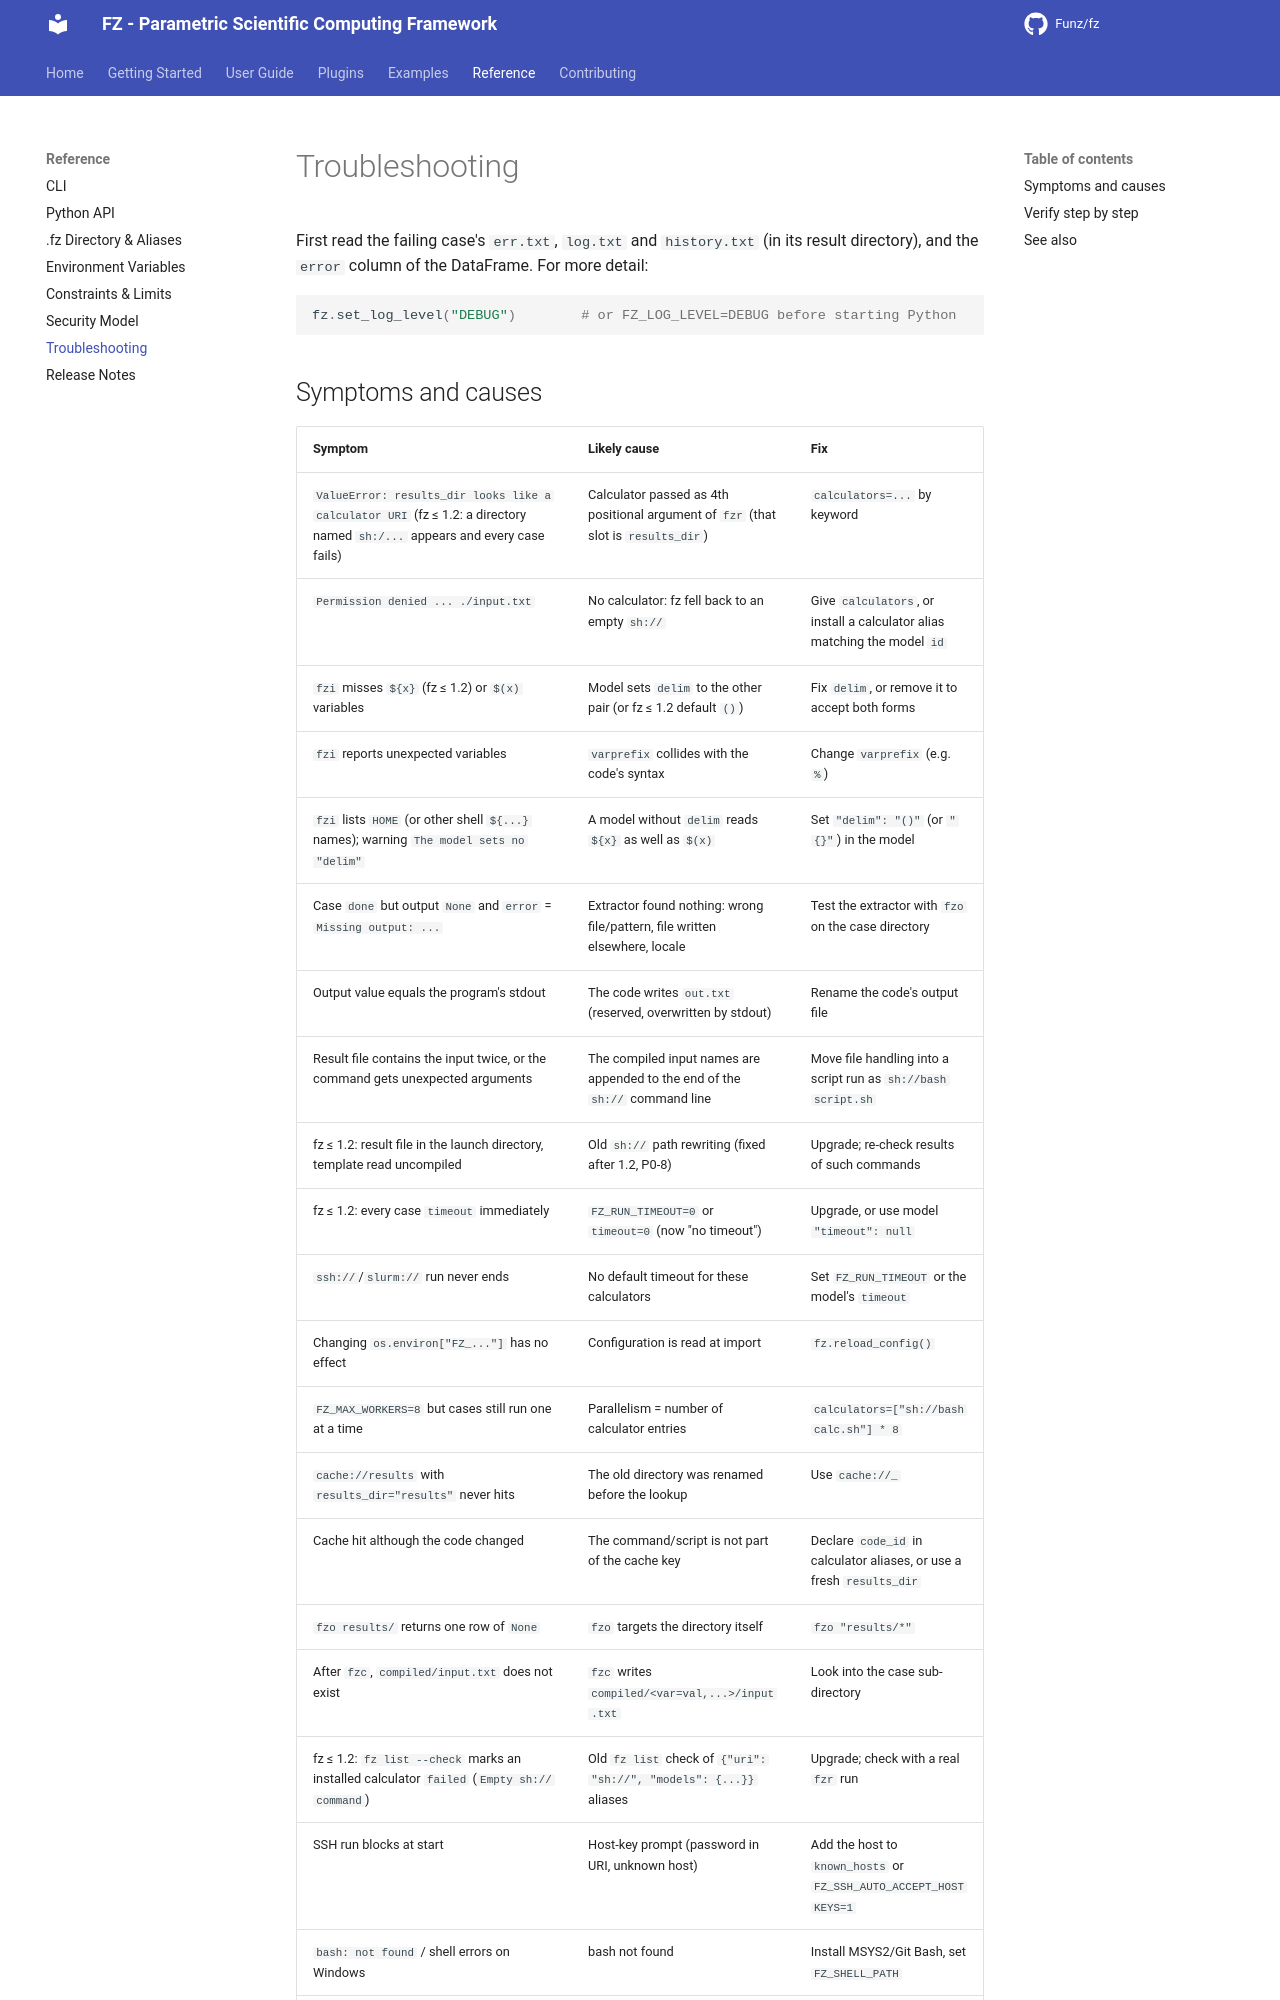

repository: Funz/fz.github.io · page: reference/troubleshooting/index.html · generator: mkdocs

# Troubleshooting

First read the failing case's `err.txt`, `log.txt` and `history.txt` (in its result
directory), and the `error` column of the DataFrame. For more detail:

```python
fz.set_log_level("DEBUG")        # or FZ_LOG_LEVEL=DEBUG before starting Python
```
